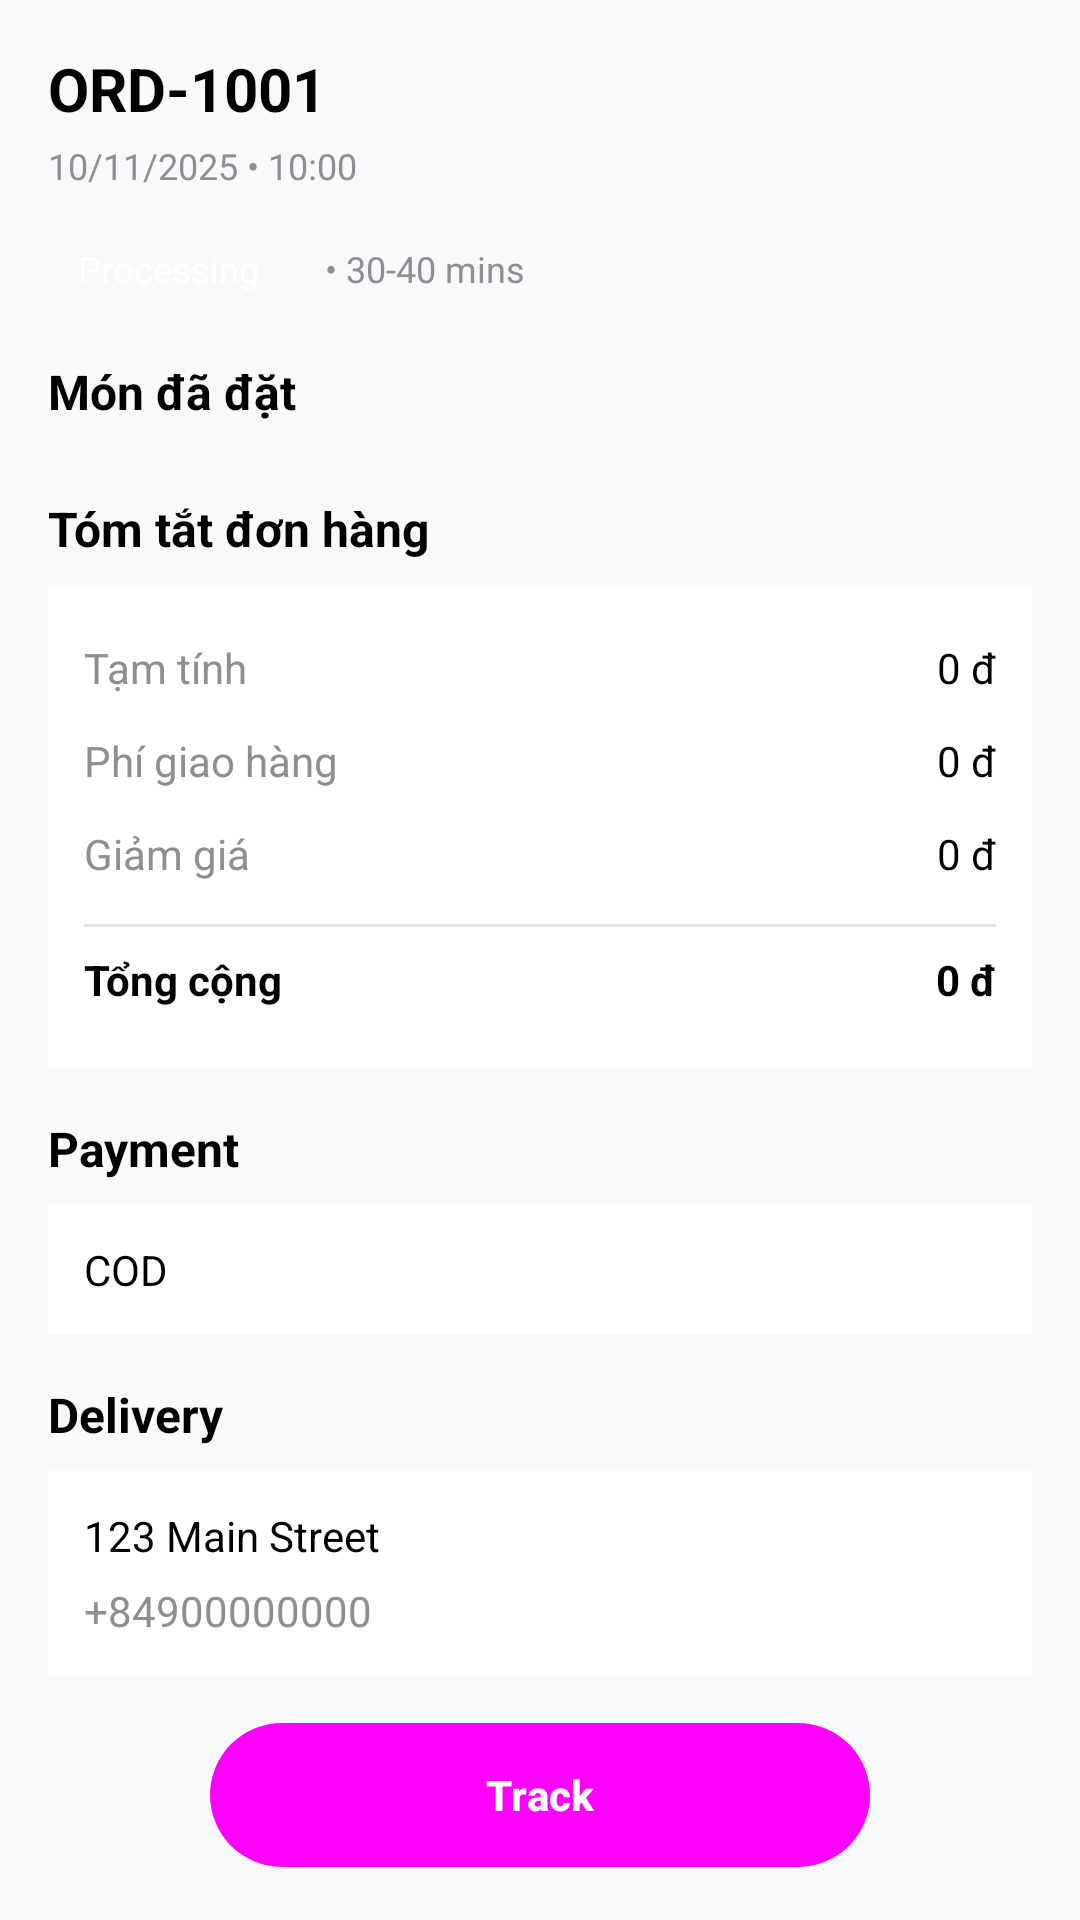

Here is an Android app screen rendered from its layout file. Give the layout XML and the strings, colors and styles it references.
<!-- AndroidManifest.xml: activity theme Theme.ChillCup02UI -->
<!-- res/layout/fragment_order_detail.xml -->
<?xml version="1.0" encoding="utf-8"?>
<ScrollView xmlns:android="http://schemas.android.com/apk/res/android"
    android:layout_width="match_parent"
    android:layout_height="match_parent"
    android:padding="16dp"
    android:background="#F8F9FA">

    <LinearLayout
        android:layout_width="match_parent"
        android:layout_height="wrap_content"
        android:orientation="vertical">

        
        <TextView
            android:id="@+id/tvDetailOrderNumber"
            android:layout_width="wrap_content"
            android:layout_height="wrap_content"
            android:text="ORD-1001"
            android:textSize="20sp"
            android:textStyle="bold"
            android:textColor="#000" />

        <TextView
            android:id="@+id/tvDetailDate"
            android:layout_width="wrap_content"
            android:layout_height="wrap_content"
            android:text="10/11/2025 • 10:00"
            android:textSize="12sp"
            android:textColor="#8E8E93"
            android:layout_marginTop="4dp" />

        <LinearLayout
            android:layout_width="match_parent"
            android:layout_height="wrap_content"
            android:orientation="horizontal"
            android:layout_marginTop="12dp">

            <TextView
                android:id="@+id/tvDetailStatus"
                android:layout_width="wrap_content"
                android:layout_height="wrap_content"
                android:text="Processing"
                android:textColor="#fff"
                android:paddingLeft="10dp"
                android:paddingRight="10dp"
                android:paddingTop="6dp"
                android:paddingBottom="6dp"
                android:background="@drawable/bg_status_badge"
                android:textSize="12sp" />

            <TextView
                android:id="@+id/tvDetailDeliveryTime"
                android:layout_width="wrap_content"
                android:layout_height="wrap_content"
                android:text="• 30-40 mins"
                android:textSize="12sp"
                android:textColor="#8E8E93"
                android:layout_marginStart="12dp" />

        </LinearLayout>

        
        <TextView
            android:layout_width="match_parent"
            android:layout_height="wrap_content"
            android:text="Món đã đặt"
            android:textSize="16sp"
            android:textStyle="bold"
            android:layout_marginTop="16dp"
            android:textColor="#000" />

        <LinearLayout
            android:id="@+id/llItemsContainer"
            android:layout_width="match_parent"
            android:layout_height="wrap_content"
            android:orientation="vertical"
            android:layout_marginTop="8dp" />

        
        <TextView
            android:layout_width="match_parent"
            android:layout_height="wrap_content"
            android:text="Tóm tắt đơn hàng"
            android:textSize="16sp"
            android:textStyle="bold"
            android:layout_marginTop="16dp"
            android:textColor="#000" />

        <LinearLayout
            android:layout_width="match_parent"
            android:layout_height="wrap_content"
            android:orientation="vertical"
            android:padding="12dp"
            android:background="#FFFFFF"
            android:layout_marginTop="8dp">

            <LinearLayout
                android:layout_width="match_parent"
                android:layout_height="wrap_content"
                android:orientation="horizontal"
                android:paddingVertical="6dp">
                <TextView android:layout_width="0dp" android:layout_weight="1" android:layout_height="wrap_content" android:text="Tạm tính" android:textColor="#8E8E93"/>
                <TextView android:id="@+id/tvSubtotal" android:layout_width="wrap_content" android:layout_height="wrap_content" android:text="0 đ" android:textColor="#000"/>
            </LinearLayout>

            <LinearLayout
                android:layout_width="match_parent"
                android:layout_height="wrap_content"
                android:orientation="horizontal"
                android:paddingVertical="6dp">
                <TextView android:layout_width="0dp" android:layout_weight="1" android:layout_height="wrap_content" android:text="Phí giao hàng" android:textColor="#8E8E93"/>
                <TextView android:id="@+id/tvDelivery" android:layout_width="wrap_content" android:layout_height="wrap_content" android:text="0 đ" android:textColor="#000"/>
            </LinearLayout>

            <LinearLayout
                android:layout_width="match_parent"
                android:layout_height="wrap_content"
                android:orientation="horizontal"
                android:paddingVertical="6dp">
                <TextView android:layout_width="0dp" android:layout_weight="1" android:layout_height="wrap_content" android:text="Giảm giá" android:textColor="#8E8E93"/>
                <TextView android:id="@+id/tvDiscount" android:layout_width="wrap_content" android:layout_height="wrap_content" android:text="0 đ" android:textColor="#000"/>
            </LinearLayout>

            <View android:layout_width="match_parent" android:layout_height="1dp" android:background="#E5E5EA" android:layout_marginTop="8dp"/>

            <LinearLayout
                android:layout_width="match_parent"
                android:layout_height="wrap_content"
                android:orientation="horizontal"
                android:paddingVertical="8dp">
                <TextView android:layout_width="0dp" android:layout_weight="1" android:layout_height="wrap_content" android:text="Tổng cộng" android:textStyle="bold" android:textColor="#000"/>
                <TextView android:id="@+id/tvTotal" android:layout_width="wrap_content" android:layout_height="wrap_content" android:text="0 đ" android:textStyle="bold" android:textColor="#000"/>
            </LinearLayout>

        </LinearLayout>

        
        <TextView
            android:layout_width="match_parent"
            android:layout_height="wrap_content"
            android:text="Payment"
            android:textSize="16sp"
            android:textStyle="bold"
            android:layout_marginTop="16dp"
            android:textColor="#000" />

        <LinearLayout
            android:layout_width="match_parent"
            android:layout_height="wrap_content"
            android:orientation="horizontal"
            android:padding="12dp"
            android:background="#FFFFFF"
            android:layout_marginTop="8dp">

            <TextView android:id="@+id/tvPaymentMethod" android:layout_width="wrap_content" android:layout_height="wrap_content" android:text="COD" android:textColor="#000" />

        </LinearLayout>

        
        <TextView
            android:layout_width="match_parent"
            android:layout_height="wrap_content"
            android:text="Delivery" 
            android:textSize="16sp"
            android:textStyle="bold"
            android:layout_marginTop="16dp"
            android:textColor="#000" />

        <LinearLayout
            android:layout_width="match_parent"
            android:layout_height="wrap_content"
            android:orientation="vertical"
            android:padding="12dp"
            android:background="#FFFFFF"
            android:layout_marginTop="8dp">

            <TextView android:id="@+id/tvAddress" android:layout_width="match_parent" android:layout_height="wrap_content" android:text="123 Main Street" android:textColor="#000" />
            <TextView android:id="@+id/tvPhone" android:layout_width="match_parent" android:layout_height="wrap_content" android:text="+84900000000" android:textColor="#8E8E93" android:layout_marginTop="6dp"/>

            

        </LinearLayout>

        
        <LinearLayout
            android:layout_width="match_parent"
            android:layout_height="wrap_content"
            android:orientation="horizontal"
            android:layout_marginTop="16dp"
            android:gravity="center">

            <Button
                android:id="@+id/btnTrack"
                android:layout_width="220dp"
                android:layout_height="wrap_content"
                android:text="Track"
                android:background="@drawable/bg_button_pink"
                android:textColor="#FFFFFF"
                android:textStyle="bold" />

        </LinearLayout>

    </LinearLayout>

</ScrollView>
<!-- resources referenced by this layout -->
<resources>
  <!-- drawable bg_button_pink (drawable) -->
  <?xml version="1.0" encoding="utf-8"?>
  <shape xmlns:android="http://schemas.android.com/apk/res/android" android:shape="rectangle">
      <solid android:color="#FDECEF" />
      <corners android:radius="28dp" />
  </shape>
  <style name="Theme.ChillCup02UI" parent="Base.Theme.ChillCup02UI" />
  <style name="Base.Theme.ChillCup02UI" parent="Theme.Material3.DayNight.NoActionBar">
          <item name="colorPrimary">@color/green_brand</item>
          <item name="colorPrimaryVariant">@color/green_brand</item>
          <item name="colorOnPrimary">@color/white</item>
          <item name="colorSecondary">@color/green_brand</item>
          <item name="colorOnSecondary">@color/white</item>
          <item name="android:statusBarColor">@color/green_brand</item>
          <item name="android:windowLightStatusBar">false</item>
      </style>
  <color name="white">#FFFFFFFF</color>
</resources>
